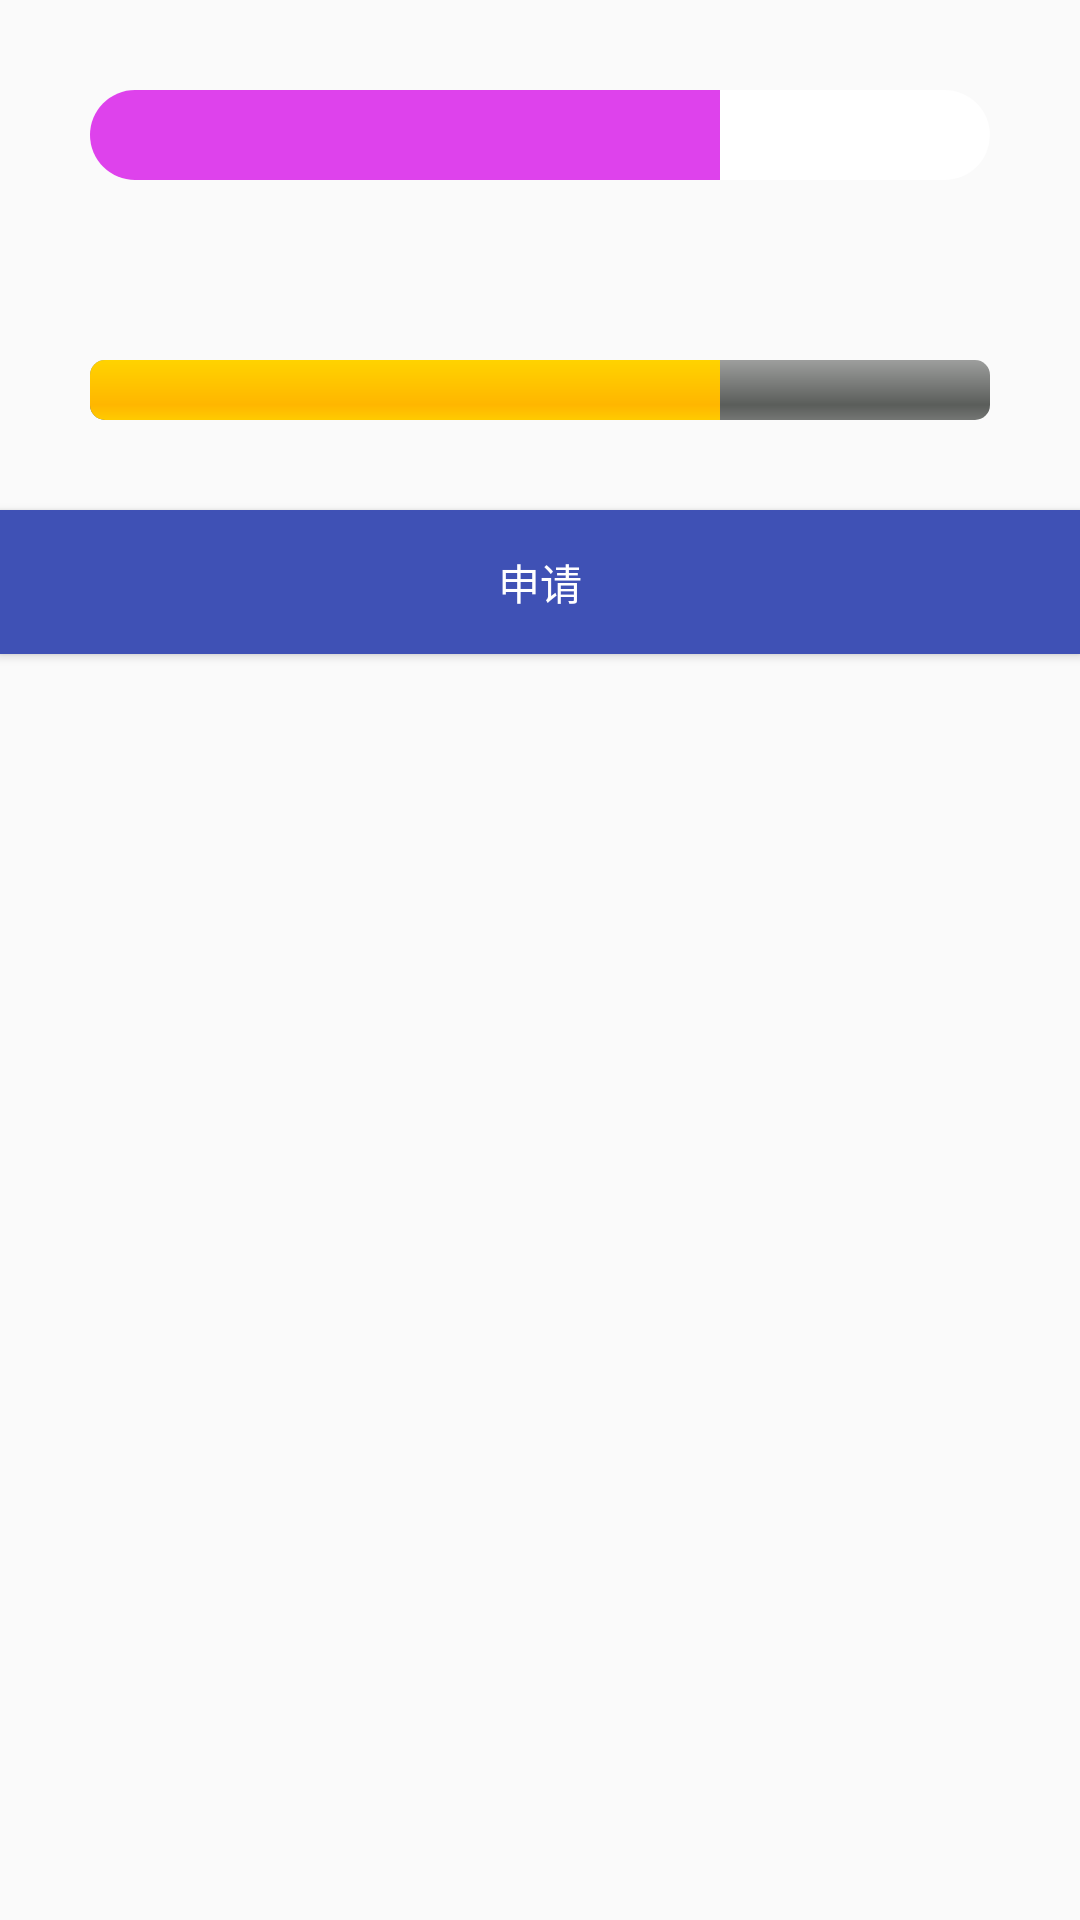

Write the Android layout XML for this screen, with the resource values it uses.
<!-- AndroidManifest.xml: application theme AppTheme -->
<!-- res/layout/activity_progress.xml -->
<?xml version="1.0" encoding="utf-8"?>
<LinearLayout xmlns:android="http://schemas.android.com/apk/res/android"
              android:layout_width="match_parent"
              android:layout_height="match_parent"
              android:orientation="vertical">
    <ProgressBar
        android:id="@+id/pb_progressbar"
        style="@style/StyleProgressBarMini"
        android:layout_width="match_parent"
        android:layout_height="wrap_content"
        android:layout_margin="30dp"
        android:max="100"
        android:progress="70"/>

    <ProgressBar
        android:id="@+id/b"
        style="@android:style/Widget.ProgressBar.Horizontal"
        android:layout_width="match_parent"
        android:layout_height="wrap_content"
        android:layout_margin="30dp"
        android:max="100"
        android:progress="70"/>

    <Button
        android:layout_width="match_parent"
        android:layout_height="48dp"
        android:text="申请"
        android:onClick="submit"
        android:background="@color/colorPrimary"
        android:textColor="@android:color/white"
        />
</LinearLayout>
<!-- resources referenced by this layout -->
<resources>
  <color name="colorPrimary">#3F51B5</color>
  <style name="StyleProgressBarMini" parent="@android:style/Widget.ProgressBar.Horizontal">
          <item name="android:maxHeight">50dp</item>
          <item name="android:minHeight">30dp</item>
          <item name="android:indeterminateOnly">false</item>
          <item name="android:indeterminateDrawable">
              @android:drawable/progress_indeterminate_horizontal
          </item>
          <item name="android:progressDrawable">@drawable/shape_progressbar_mini</item>
      </style>
  <style name="AppTheme" parent="Theme.AppCompat.Light.DarkActionBar">
          
          <item name="colorPrimary">@color/colorPrimary</item>
          <item name="colorPrimaryDark">@color/colorPrimaryDark</item>
          <item name="colorAccent">@color/colorAccent</item>
      </style>
  <!-- drawable shape_progressbar_mini (drawable) -->
  <?xml version="1.0" encoding="utf-8"?>
  <layer-list xmlns:android="http://schemas.android.com/apk/res/android">
      <item android:id="@android:id/background">
          <shape>
              <corners android:radius="15dip"/>
              <gradient
                  android:angle="270"
                  android:centerY="0.75"
                  android:endColor="#ffffff"
                  android:startColor="#ffffff"
                  ></gradient>
          </shape>
      </item>
  
      <item android:id="@android:id/progress">
          <clip>
              <shape>
                  <corners android:radius="15dip"/>
                  <gradient
                      android:angle="270"
                      android:centerY="0.75"
                      android:endColor="#de42ec"
                      android:startColor="#de42ec"/>
              </shape>
          </clip>
      </item>
  </layer-list>
  <color name="colorPrimaryDark">#303F9F</color>
  <color name="colorAccent">#FF4081</color>
</resources>
